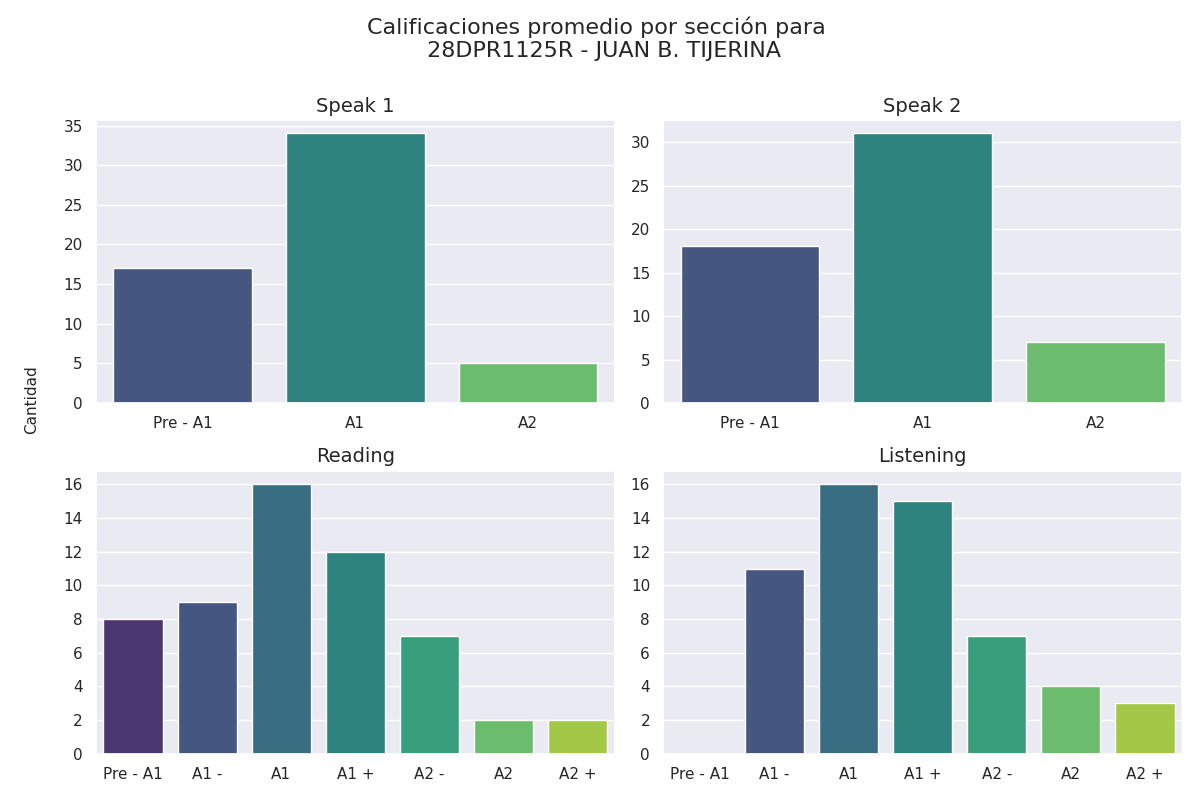

The file beside this chart, header and first rows:
Sección, Calificación, Cantidad de alumnos con esa calificación
speak 1, Pre - A1, 17
speak 1, A1, 34
speak 1, A2, 5
speak 2, Pre - A1, 18
speak 2, A1, 31
speak 2, A2, 7
reading, Pre - A1, 8
reading, A1 -, 9
reading, A1, 16
reading, A1 +, 12
reading, A2 -, 7
reading, A2, 2
reading, A2 +, 2
listening, Pre - A1, 0
listening, A1 -, 11
listening, A1, 16
listening, A1 +, 15
listening, A2 -, 7
listening, A2, 4
listening, A2 +, 3
